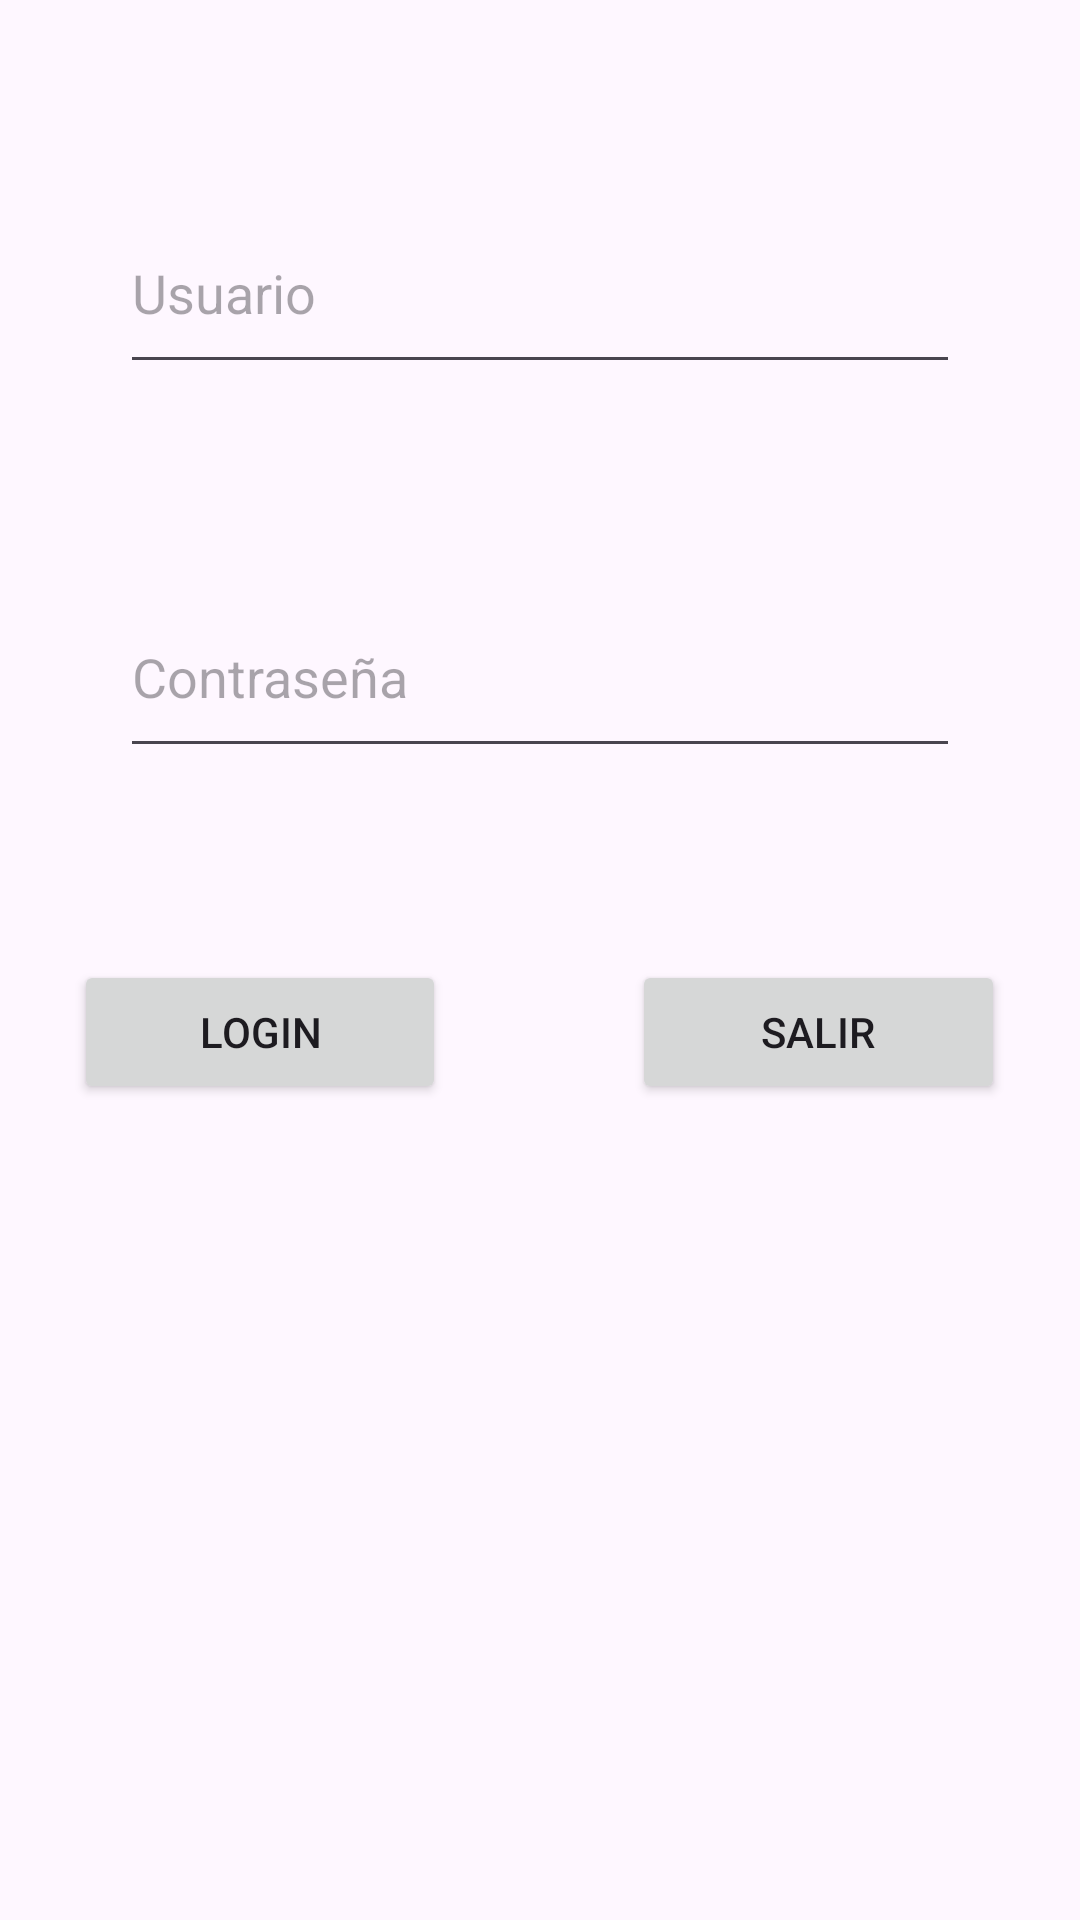

Android layout source for this screen:
<!-- AndroidManifest.xml: application theme Theme.FichaUsuario -->
<!-- res/layout/activity_main.xml -->
<?xml version="1.0" encoding="utf-8"?>
<LinearLayout xmlns:android="http://schemas.android.com/apk/res/android"
    xmlns:app="http://schemas.android.com/apk/res-auto"
    xmlns:tools="http://schemas.android.com/tools"
    android:layout_width="match_parent"
    android:layout_height="match_parent"
    android:orientation="vertical" >


    <LinearLayout
        android:layout_width="match_parent"
        android:layout_height="0dp"
        android:layout_weight="1"
        android:gravity="center"
        android:orientation="vertical">

        <Space
            android:layout_width="match_parent"
            android:layout_height="0dp"
            android:layout_weight="1" />

        <EditText
            android:id="@+id/editTextUsuario"
            android:layout_width="match_parent"
            android:layout_height="0dp"
            android:layout_marginLeft="40dp"
            android:layout_marginRight="40dp"
            android:layout_weight="1"
            android:ems="10"
            android:hint="Usuario"
            android:inputType="text"
            app:layout_constraintStart_toStartOf="parent"
            app:layout_constraintTop_toTopOf="parent" />

        <Space
            android:layout_width="match_parent"
            android:layout_height="0dp"
            android:layout_weight="1" />

        <EditText
            android:id="@+id/editTextContraseña"
            android:layout_width="match_parent"
            android:layout_height="0dp"
            android:layout_marginLeft="40dp"
            android:layout_marginRight="40dp"
            android:layout_weight="1"
            android:ems="10"
            android:hint="Contraseña"
            android:inputType="textPassword"
            app:layout_constraintStart_toStartOf="parent"
            app:layout_constraintTop_toBottomOf="@+id/editTextUsuario" />

        <Space
            android:layout_width="match_parent"
            android:layout_height="0dp"
            android:layout_weight="1" />

    </LinearLayout>

    <LinearLayout
        android:layout_width="match_parent"
        android:layout_height="0dp"
        android:layout_weight="1"
        android:orientation="horizontal">

        <Space
            android:layout_width="wrap_content"
            android:layout_height="wrap_content"
            android:layout_weight="0.2" />

        <Button
            android:id="@+id/button"
            android:layout_width="0dp"
            android:layout_height="wrap_content"
            android:layout_weight="1"
            android:onClick="botonLogin"
            android:text="Login"
            app:layout_constraintEnd_toStartOf="@+id/button2"
            app:layout_constraintTop_toBottomOf="@+id/editTextContraseña" />

        <Space
            android:layout_width="wrap_content"
            android:layout_height="wrap_content"
            android:layout_weight="0.5" />

        <Button
            android:id="@+id/button2"
            android:layout_width="0dp"
            android:layout_height="wrap_content"
            android:layout_weight="1"
            android:onClick="botonSalir"
            android:text="Salir"
            app:layout_constraintEnd_toEndOf="parent"
            app:layout_constraintTop_toBottomOf="@+id/editTextContraseña" />

        <Space
            android:layout_width="wrap_content"
            android:layout_height="wrap_content"
            android:layout_weight="0.2" />
    </LinearLayout>

</LinearLayout>
<!-- resources referenced by this layout -->
<resources>
  <style name="Theme.FichaUsuario" parent="Base.Theme.FichaUsuario" />
  <style name="Base.Theme.FichaUsuario" parent="Theme.Material3.DayNight.NoActionBar">
          
          
      </style>
</resources>
